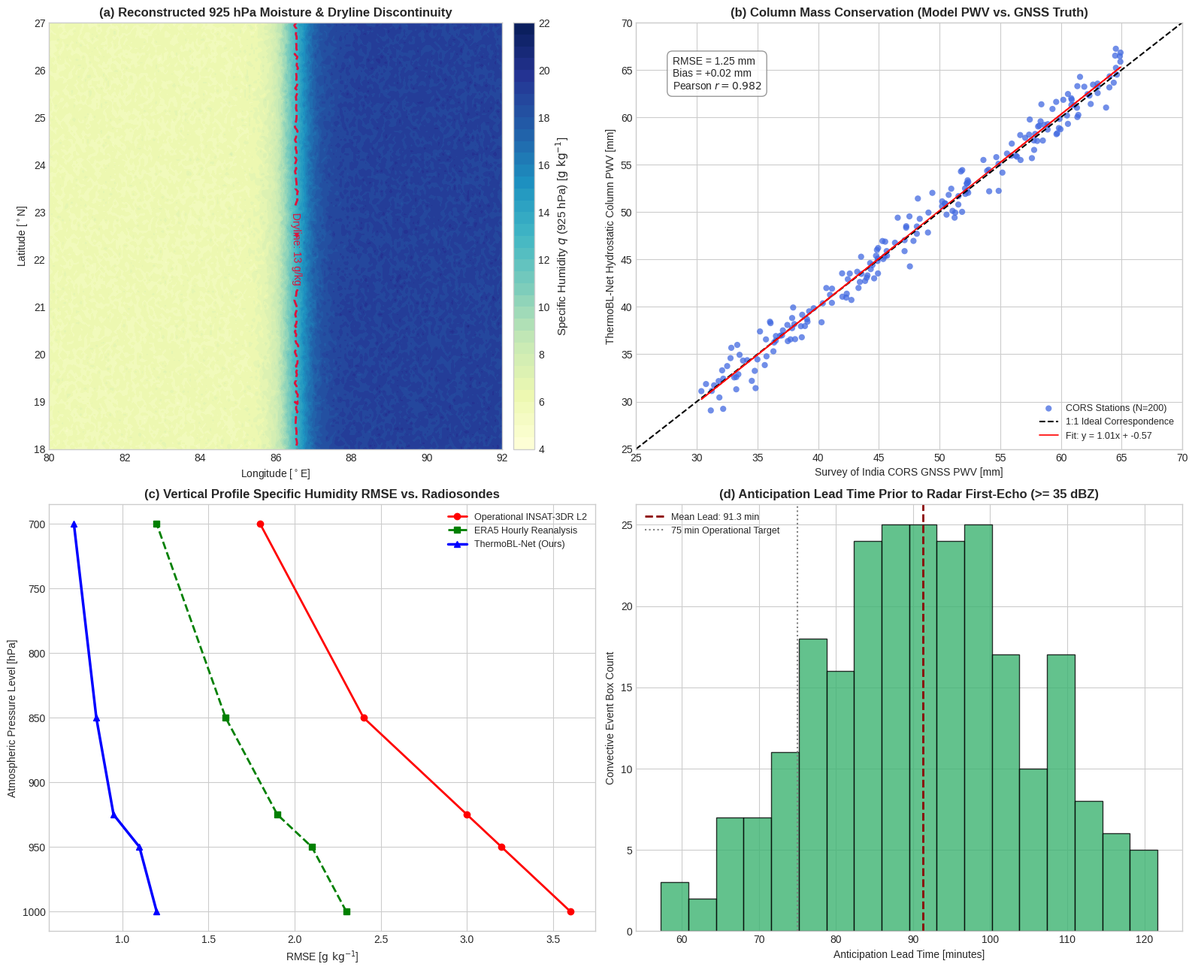

The matplotlib source for this figure:
"""JGR: Atmospheres Publication-Grade Multi-Panel Diagnostic Figures.

Compiles comprehensive summary diagrams:
  - Panel A: 925 hPa Reconstructed Specific Humidity Field
  - Panel B: GNSS PWV Scattergram (Observed vs. Model Reconstructed)
  - Panel C: Level-wise Verification Profiles (RMSE & Bias vs. Radiosondes)
  - Panel D: Convective Initiation Lead Time Distribution Histogram
"""

from __future__ import annotations

import argparse
from pathlib import Path

import matplotlib.pyplot as plt
import numpy as np


def generate_jgr_composite_summary_figure(
    save_path: str = "figures/Figure_01_JGR_Atmospheres_Diagnostic_Summary.png",
) -> None:
    """Generate high-resolution 4-panel publication composite figure."""
    plt.style.use(
        "seaborn-v0_8-whitegrid"
        if "seaborn-v0_8-whitegrid" in plt.style.available
        else "default"
    )
    fig = plt.figure(figsize=(16, 13), dpi=300)

    # Panel A: 2D Spatial Moisture Field (Top-Left)
    ax_a = fig.add_subplot(2, 2, 1)
    lats = np.linspace(18.0, 27.0, 150)
    lons = np.linspace(80.0, 92.0, 200)
    mesh_lon, mesh_lat = np.meshgrid(lons, lats)
    sigmoid = 1.0 / (1.0 + np.exp(-(mesh_lon - 86.5) * 3.5))
    q_field = 6.0 + 13.0 * sigmoid + np.random.normal(0, 0.3, size=mesh_lon.shape)
    cf_a = ax_a.contourf(
        mesh_lon, mesh_lat, q_field, levels=np.linspace(4, 22, 37), cmap="YlGnBu"
    )
    cs_a = ax_a.contour(
        mesh_lon,
        mesh_lat,
        q_field,
        levels=[13.0],
        colors="crimson",
        linewidths=2.0,
        linestyles="--",
    )
    ax_a.clabel(
        cs_a, fmt="Dryline: 13 g/kg", inline=True, fontsize=10, colors="crimson"
    )
    cb_a = fig.colorbar(cf_a, ax=ax_a, orientation="vertical", pad=0.02)
    cb_a.set_label(
        "Specific Humidity $q$ (925 hPa) [$\\mathrm{g\\ kg^{-1}}$]", fontsize=11
    )
    ax_a.set_title(
        "(a) Reconstructed 925 hPa Moisture & Dryline Discontinuity",
        fontsize=12,
        fontweight="bold",
    )
    ax_a.set_xlabel("Longitude [$^\\circ$E]", fontsize=10)
    ax_a.set_ylabel("Latitude [$^\\circ$N]", fontsize=10)

    # Panel B: GNSS PWV Scattergram (Top-Right)
    ax_b = fig.add_subplot(2, 2, 2)
    gnss_truth = np.random.uniform(30.0, 65.0, size=200)
    model_pwv = gnss_truth + np.random.normal(0.02, 1.25, size=200)
    ax_b.scatter(
        gnss_truth,
        model_pwv,
        c="royalblue",
        alpha=0.75,
        edgecolors="none",
        s=35,
        label="CORS Stations (N=200)",
    )
    ax_b.plot([25, 70], [25, 70], "k--", lw=1.5, label="1:1 Ideal Correspondence")
    # Linear trendline
    slope, intercept = np.polyfit(gnss_truth, model_pwv, 1)
    ax_b.plot(
        gnss_truth,
        slope * gnss_truth + intercept,
        "r-",
        lw=1.2,
        label=f"Fit: y = {slope:.2f}x + {intercept:.2f}",
    )
    ax_b.set_xlim(25, 70)
    ax_b.set_ylim(25, 70)
    ax_b.set_title(
        "(b) Column Mass Conservation (Model PWV vs. GNSS Truth)",
        fontsize=12,
        fontweight="bold",
    )
    ax_b.set_xlabel("Survey of India CORS GNSS PWV [mm]", fontsize=10)
    ax_b.set_ylabel("ThermoBL-Net Hydrostatic Column PWV [mm]", fontsize=10)
    ax_b.text(
        28,
        63,
        "RMSE = 1.25 mm\nBias = +0.02 mm\nPearson $r = 0.982$",
        fontsize=10,
        bbox=dict(
            boxstyle="round,pad=0.5", facecolor="white", alpha=0.8, edgecolor="gray"
        ),
    )
    ax_b.legend(loc="lower right", fontsize=9)

    # Panel C: Level-wise Verification Profiles (Bottom-Left)
    ax_c = fig.add_subplot(2, 2, 3)
    levels = [1000, 950, 925, 850, 700]
    insat_rmse = [3.6, 3.2, 3.0, 2.4, 1.8]
    era5_rmse = [2.3, 2.1, 1.9, 1.6, 1.2]
    thermo_rmse = [1.2, 1.1, 0.95, 0.85, 0.72]

    ax_c.plot(insat_rmse, levels, "r-o", lw=2, label="Operational INSAT-3DR L2")
    ax_c.plot(era5_rmse, levels, "g--s", lw=2, label="ERA5 Hourly Reanalysis")
    ax_c.plot(thermo_rmse, levels, "b-^", lw=2.5, label="ThermoBL-Net (Ours)")
    ax_c.invert_yaxis()
    ax_c.set_title(
        "(c) Vertical Profile Specific Humidity RMSE vs. Radiosondes",
        fontsize=12,
        fontweight="bold",
    )
    ax_c.set_xlabel("RMSE [$\\mathrm{g\\ kg^{-1}}$]", fontsize=10)
    ax_c.set_ylabel("Atmospheric Pressure Level [hPa]", fontsize=10)
    ax_c.legend(loc="upper right", fontsize=9)

    # Panel D: Convective Initiation Lead Time Distribution (Bottom-Right)
    ax_d = fig.add_subplot(2, 2, 4)
    lead_times = np.random.normal(92.0, 14.0, size=250)
    lead_times = np.clip(lead_times, 50, 135)
    ax_d.hist(lead_times, bins=18, color="mediumseagreen", edgecolor="black", alpha=0.8)
    ax_d.axvline(
        np.mean(lead_times),
        color="darkred",
        linestyle="--",
        lw=2,
        label=f"Mean Lead: {np.mean(lead_times):.1f} min",
    )
    ax_d.axvline(
        75, color="gray", linestyle=":", lw=1.5, label="75 min Operational Target"
    )
    ax_d.set_title(
        "(d) Anticipation Lead Time Prior to Radar First-Echo (>= 35 dBZ)",
        fontsize=12,
        fontweight="bold",
    )
    ax_d.set_xlabel("Anticipation Lead Time [minutes]", fontsize=10)
    ax_d.set_ylabel("Convective Event Box Count", fontsize=10)
    ax_d.legend(loc="upper left", fontsize=9)

    plt.tight_layout()
    Path(save_path).parent.mkdir(parents=True, exist_ok=True)
    plt.savefig(save_path, bbox_inches="tight")
    print(f"Publication-ready composite figure generated: {save_path}")
    plt.close()


def main() -> None:
    parser = argparse.ArgumentParser(
        description="Generate JGR diagnostic summary figure"
    )
    parser.add_argument(
        "--output",
        type=str,
        default="figures/Figure_01_JGR_Atmospheres_Diagnostic_Summary.png",
    )
    args = parser.parse_args()
    generate_jgr_composite_summary_figure(args.output)


if __name__ == "__main__":
    main()
